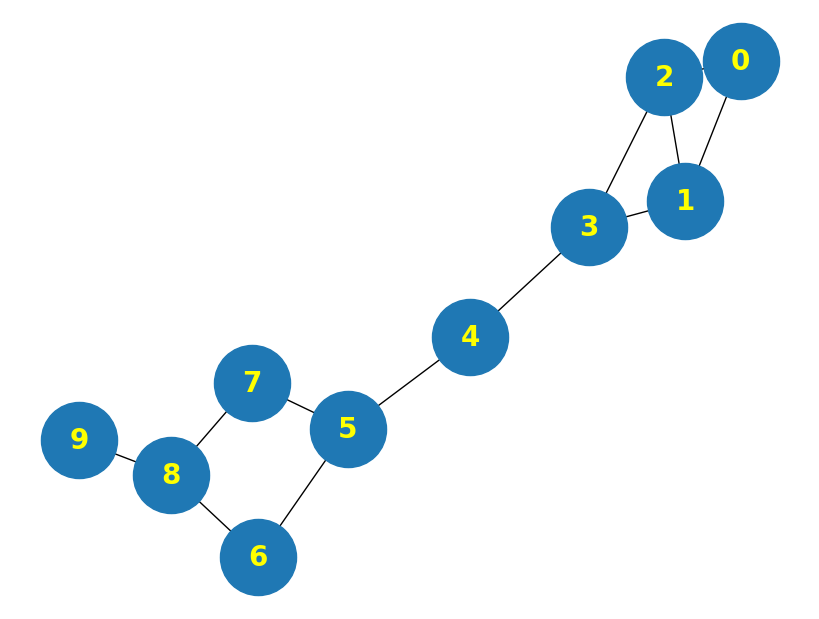

Here is the Python script that generated this plot:
from typing import Dict,List
import time
import networkx as nx
from matplotlib import pyplot as plt
Friendships =Dict[int,List[int]]

users = [
    { "id": 0, "name": "Hero" },
    { "id": 1, "name": "Dunn" },
    { "id": 2, "name": "Sue" },
    { "id": 3, "name": "Chi" },
    { "id": 4, "name": "Thor" },
    { "id": 5, "name": "Clive" },
    { "id": 6, "name": "Hicks" },
    { "id": 7, "name": "Devin" },
    { "id": 8, "name": "Kate" },
    { "id": 9, "name": "Klein" }
]
friendpair = [(0, 1), (0, 2), (1, 2), (1, 3), (2, 3), (3, 4),
                (4, 5), (5, 6), (5, 7), (6, 8), (7, 8), (8, 9)]

friendship = {user["id"]:[] for user in users}
for x,y in friendpair:
    friendship[x].append(y)
    friendship[y].append(x)
def draw_basic_network_graph(nodes):
    G = nx.Graph()
    G.add_edges_from(nodes)
    plt.figure(figsize=(8,6))
    nx.draw(G, with_labels=True, node_size=3000, font_size=20, font_family='Source Han Sans TW',font_color="yellow", font_weight="bold")
    plt.show()

def shortest_path_from(id,friendship)->Dict[int,List[List[int]]]:

    shortest_path = {id:[[id]]}
    nows_friends_path = {id:friendship[id]}
    left_friends = list(friendship.keys())
    while(left_friends != []):
        next_neighbors = []
        for now,neighbors in nows_friends_path.items():
            next_neighbors += neighbors
            for neighbor in neighbors:
                # if(neighbor in shortest_path.keys()):
                #     continue
                # else:
                if(neighbor in shortest_path.keys()):
                    # shortest_path[neighbor].append(shortest_path[now]+[neighbor])
                    new_path = [s + [neighbor] for s in shortest_path[now]]
                    if(len(new_path[0])<len(shortest_path[neighbor][0])):
                        shortest_path[neighbor] = new_path
                    elif(len(new_path[0])==len(shortest_path[neighbor][0]) and new_path[0] not in shortest_path[neighbor]):
                        shortest_path[neighbor].append(new_path[0])
                    # shortest_path[neighbor].append(new_path)
                else:
                    shortest_path[neighbor] = [s+[neighbor] for s in shortest_path[now]]

        next_neighbors = list(set(next_neighbors))
        nows_friends_path = {next_neighbor:friendship[next_neighbor] for next_neighbor in next_neighbors}
        left_friends = list(set(left_friends)-set(shortest_path.keys()))
    return shortest_path
draw_basic_network_graph(friendpair)

start = time.time()
print(shortest_path_from(3,friendship))
end = time.time()
print(round(end-start,6))
